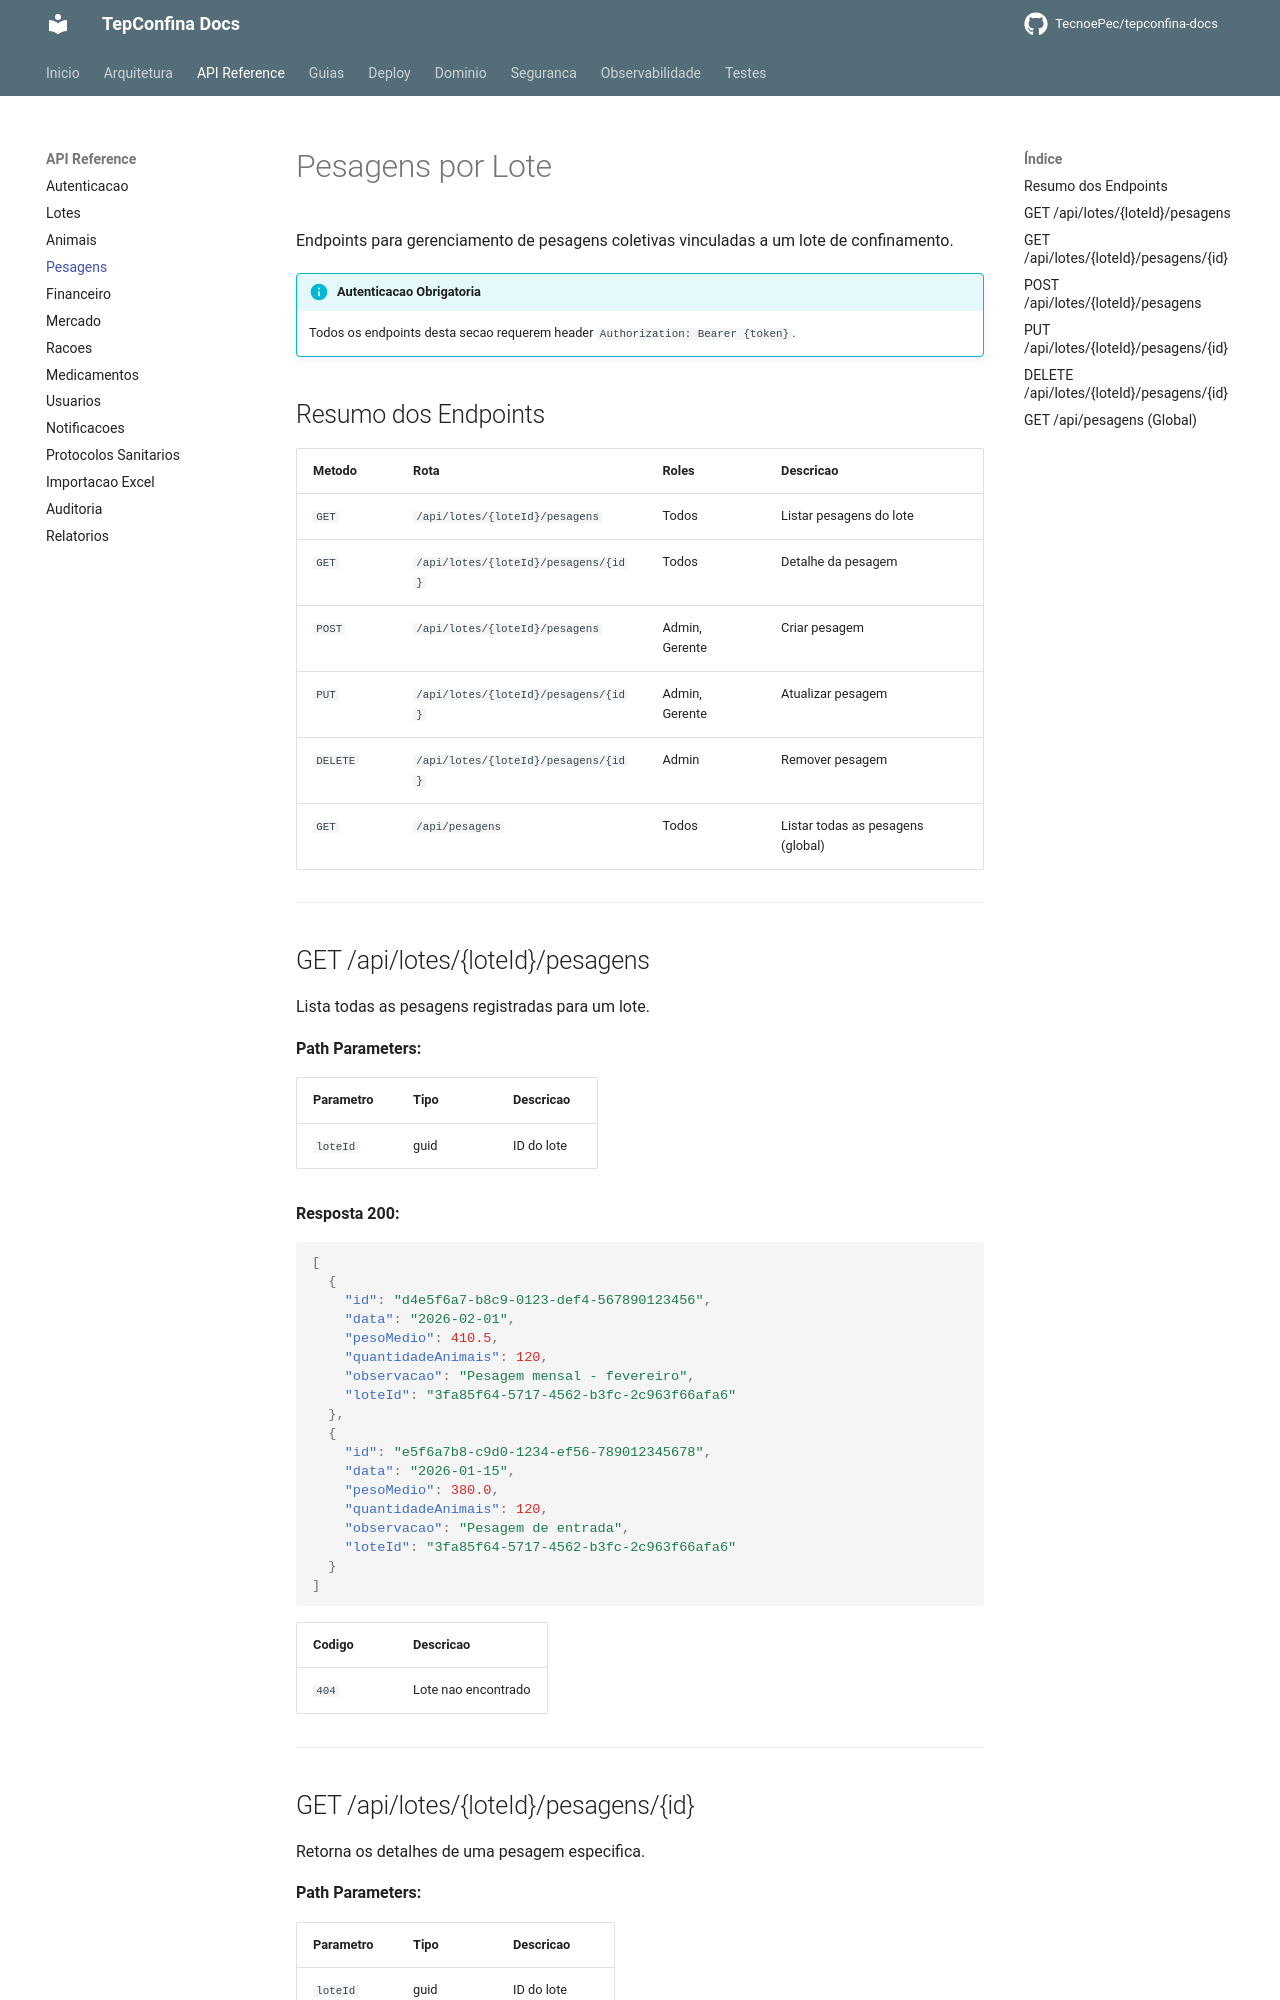

repository: TecnoePec/tepconfina-docs · page: api/pesagens/index.html · generator: mkdocs

# Pesagens por Lote

Endpoints para gerenciamento de pesagens coletivas vinculadas a um lote de confinamento.

!!! info "Autenticacao Obrigatoria"
    Todos os endpoints desta secao requerem header `Authorization: Bearer {token}`.

## Resumo dos Endpoints

| Metodo | Rota | Roles | Descricao |
|--------|------|-------|-----------|
| `GET` | `/api/lotes/{loteId}/pesagens` | Todos | Listar pesagens do lote |
| `GET` | `/api/lotes/{loteId}/pesagens/{id}` | Todos | Detalhe da pesagem |
| `POST` | `/api/lotes/{loteId}/pesagens` | Admin, Gerente | Criar pesagem |
| `PUT` | `/api/lotes/{loteId}/pesagens/{id}` | Admin, Gerente | Atualizar pesagem |
| `DELETE` | `/api/lotes/{loteId}/pesagens/{id}` | Admin | Remover pesagem |
| `GET` | `/api/pesagens` | Todos | Listar todas as pesagens (global) |

---

## GET /api/lotes/{loteId}/pesagens

Lista todas as pesagens registradas para um lote.

**Path Parameters:**

| Parametro | Tipo | Descricao |
|-----------|------|-----------|
| `loteId` | guid | ID do lote |

**Resposta 200:**

```json
[
  {
    "id": "d4e5f6a7-b8c9-0123-def4-567890123456",
    "data": "2026-02-01",
    "pesoMedio": 410.5,
    "quantidadeAnimais": 120,
    "observacao": "Pesagem mensal - fevereiro",
    "loteId": "3fa85f64-5717-4562-b3fc-2c963f66afa6"
  },
  {
    "id": "e5f6a7b8-c9d0-1234-ef56-789012345678",
    "data": "2026-01-15",
    "pesoMedio": 380.0,
    "quantidadeAnimais": 120,
    "observacao": "Pesagem de entrada",
    "loteId": "3fa85f64-5717-4562-b3fc-2c963f66afa6"
  }
]
```

| Codigo | Descricao |
|--------|-----------|
| `404` | Lote nao encontrado |

---
